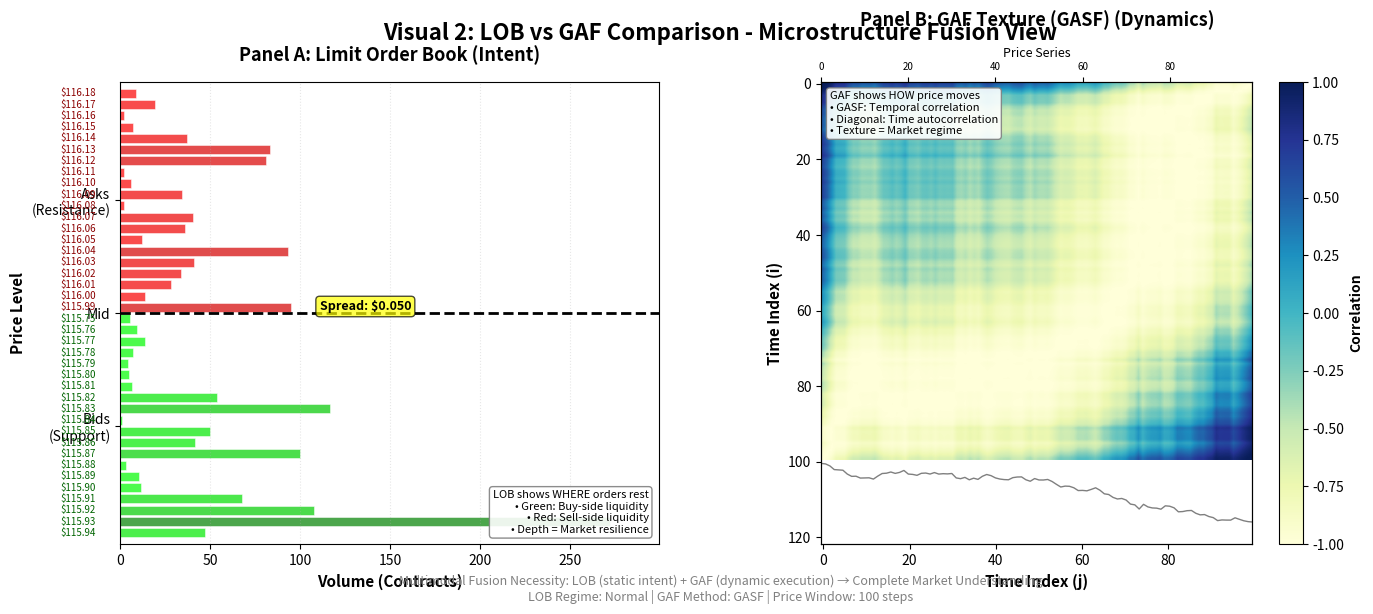

Python code for this plot: (Note: this script raises an exception after producing the figure.)
#!/usr/bin/env python3
"""
Visual 2: LOB vs GAF Comparison - Microstructure Fusion View

This module implements the side-by-side comparison of Limit Order Book (LOB)
heatmap and Gramian Angular Field (GAF) texture, demonstrating why multimodal
fusion is necessary for Project JANUS.

Theoretical Foundation:
- LOB shows market microstructure: where orders are resting (intent)
- GAF shows price kinematics: how price is actually moving (dynamics)
- Fusion layer combines both for complete market understanding

Key Insight:
LOB = Static snapshot of supply/demand
GAF = Dynamic signature of price trajectory
Together = Intent + Execution = Complete market state

Reference:
Sirignano, J., & Cont, R. (2019). Universal features of price formation in
financial markets: perspectives from deep learning. Quantitative Finance,
19(9), 1449-1459.

Author: Project JANUS Visualization Team
License: MIT
"""

import argparse
import warnings
from pathlib import Path
from typing import Dict, List, Optional, Tuple

import matplotlib.pyplot as plt
import numpy as np
from matplotlib.patches import Rectangle

warnings.filterwarnings("ignore")


class LOBSimulator:
    """
    Simulates Limit Order Book for visualization purposes.

    In production, this would connect to actual exchange data feed.
    """

    def __init__(self, mid_price: float = 100.0, tick_size: float = 0.01):
        """
        Initialize LOB simulator.

        Parameters
        ----------
        mid_price : float
            Current mid-market price
        tick_size : float
            Minimum price increment
        """
        self.mid_price = mid_price
        self.tick_size = tick_size

    def generate_lob_snapshot(
        self, n_levels: int = 20, regime: str = "normal"
    ) -> Tuple[np.ndarray, np.ndarray, np.ndarray, np.ndarray]:
        """
        Generate synthetic LOB snapshot.

        Parameters
        ----------
        n_levels : int
            Number of price levels on each side (bid/ask)
        regime : str
            Market regime: 'normal', 'imbalanced', 'wide_spread'

        Returns
        -------
        bid_prices : np.ndarray, shape (n_levels,)
            Bid price levels (descending)
        bid_volumes : np.ndarray, shape (n_levels,)
            Volume at each bid level
        ask_prices : np.ndarray, shape (n_levels,)
            Ask price levels (ascending)
        ask_volumes : np.ndarray, shape (n_levels,)
            Volume at each ask level
        """
        # Generate price levels
        if regime == "wide_spread":
            spread = 0.5
        else:
            spread = 0.05

        bid_prices = np.array(
            [self.mid_price - spread / 2 - i * self.tick_size for i in range(n_levels)]
        )
        ask_prices = np.array(
            [self.mid_price + spread / 2 + i * self.tick_size for i in range(n_levels)]
        )

        # Generate volumes based on regime
        np.random.seed(42)

        if regime == "imbalanced":
            # Heavy buy pressure
            bid_volumes = np.random.exponential(200, n_levels)
            ask_volumes = np.random.exponential(50, n_levels)
        elif regime == "wide_spread":
            # Sparse liquidity
            bid_volumes = np.random.exponential(30, n_levels)
            ask_volumes = np.random.exponential(30, n_levels)
        else:  # normal
            # Balanced
            bid_volumes = np.random.exponential(100, n_levels)
            ask_volumes = np.random.exponential(100, n_levels)

        # Add depth decay (volume decreases away from mid)
        depth_decay = np.exp(-0.1 * np.arange(n_levels))
        bid_volumes *= depth_decay
        ask_volumes *= depth_decay

        return bid_prices, bid_volumes, ask_prices, ask_volumes


def generate_gaf_from_price(prices: np.ndarray, method: str = "GASF") -> np.ndarray:
    """
    Generate Gramian Angular Field from price series.

    Parameters
    ----------
    prices : np.ndarray, shape (T,)
        Price time series
    method : str
        'GASF' or 'GADF'

    Returns
    -------
    gaf : np.ndarray, shape (T, T)
        Gramian Angular Field matrix
    """
    # Normalize to [-1, 1]
    prices_min = prices.min()
    prices_max = prices.max()

    if prices_max - prices_min < 1e-10:
        # Constant price - add small noise
        prices_norm = np.zeros_like(prices)
    else:
        prices_norm = 2 * (prices - prices_min) / (prices_max - prices_min) - 1

    # Clip to valid arccos domain
    prices_norm = np.clip(prices_norm, -1, 1)

    # Convert to polar coordinates
    phi = np.arccos(prices_norm)

    # Compute GAF
    n = len(phi)
    gaf = np.zeros((n, n))

    for i in range(n):
        for j in range(n):
            if method == "GASF":
                # Gramian Angular Summation Field
                gaf[i, j] = np.cos(phi[i] + phi[j])
            else:  # GADF
                # Gramian Angular Difference Field
                gaf[i, j] = np.sin(phi[i] - phi[j])

    return gaf


def generate_synthetic_price_series(
    n_steps: int = 100, regime: str = "trending", seed: int = 42
) -> np.ndarray:
    """
    Generate synthetic price series.

    Parameters
    ----------
    n_steps : int
        Number of time steps
    regime : str
        'trending', 'mean_reverting', 'volatile', 'quiet'
    seed : int
        Random seed

    Returns
    -------
    prices : np.ndarray, shape (n_steps,)
        Synthetic price series
    """
    np.random.seed(seed)

    if regime == "trending":
        drift = 0.002
        volatility = 0.005
        returns = np.random.randn(n_steps) * volatility + drift
    elif regime == "mean_reverting":
        # Ornstein-Uhlenbeck process
        mean = 0
        theta = 0.15
        sigma = 0.01
        returns = np.zeros(n_steps)
        x = 0
        for i in range(n_steps):
            dx = theta * (mean - x) + sigma * np.random.randn()
            x += dx
            returns[i] = x
    elif regime == "volatile":
        drift = 0
        volatility = 0.015
        returns = np.random.randn(n_steps) * volatility + drift
    else:  # quiet
        drift = 0
        volatility = 0.002
        returns = np.random.randn(n_steps) * volatility + drift

    # Convert returns to price
    prices = 100 * np.exp(np.cumsum(returns))

    return prices


def plot_lob_heatmap(
    ax: plt.Axes,
    bid_prices: np.ndarray,
    bid_volumes: np.ndarray,
    ask_prices: np.ndarray,
    ask_volumes: np.ndarray,
    mid_price: float,
):
    """
    Plot LOB as a horizontal heatmap.

    Parameters
    ----------
    ax : plt.Axes
        Matplotlib axes
    bid_prices : np.ndarray
        Bid price levels
    bid_volumes : np.ndarray
        Bid volumes
    ask_prices : np.ndarray
        Ask price levels
    ask_volumes : np.ndarray
        Ask volumes
    mid_price : float
        Mid-market price for reference line
    """
    n_levels = len(bid_prices)

    # Create grid for heatmap
    max_volume = max(bid_volumes.max(), ask_volumes.max())

    # Plot bid side (green)
    for i, (price, volume) in enumerate(zip(bid_prices, bid_volumes)):
        color_intensity = volume / max_volume
        ax.barh(
            i,
            volume,
            left=0,
            height=0.8,
            color=(0, 0.5 + 0.5 * (1 - color_intensity), 0),
            alpha=0.7,
            edgecolor="white",
            linewidth=0.5,
        )
        # Price label
        ax.text(
            -max_volume * 0.05,
            i,
            f"${price:.2f}",
            ha="right",
            va="center",
            fontsize=7,
            color="darkgreen",
        )

    # Plot ask side (red)
    for i, (price, volume) in enumerate(zip(ask_prices, ask_volumes)):
        color_intensity = volume / max_volume
        ax.barh(
            n_levels + i,
            volume,
            left=0,
            height=0.8,
            color=(0.5 + 0.5 * (1 - color_intensity), 0, 0),
            alpha=0.7,
            edgecolor="white",
            linewidth=0.5,
        )
        # Price label
        ax.text(
            -max_volume * 0.05,
            n_levels + i,
            f"${price:.2f}",
            ha="right",
            va="center",
            fontsize=7,
            color="darkred",
        )

    # Mid-price line
    ax.axhline(
        n_levels - 0.5, color="black", linewidth=2, linestyle="--", label="Mid-Price"
    )

    # Spread annotation
    spread = ask_prices[0] - bid_prices[0]
    ax.text(
        max_volume * 0.5,
        n_levels - 0.5,
        f"Spread: ${spread:.3f}",
        ha="center",
        va="bottom",
        fontsize=9,
        fontweight="bold",
        bbox=dict(boxstyle="round", facecolor="yellow", alpha=0.7),
    )

    # Labels
    ax.set_xlabel("Volume (Contracts)", fontsize=11, fontweight="bold")
    ax.set_ylabel("Price Level", fontsize=11, fontweight="bold")
    ax.set_ylim(-1, 2 * n_levels)
    ax.set_xlim(0, max_volume * 1.1)

    # Y-axis labels
    ax.set_yticks([n_levels / 2 - 0.5, n_levels - 0.5, 1.5 * n_levels - 0.5])
    ax.set_yticklabels(["Bids\n(Support)", "Mid", "Asks\n(Resistance)"])

    ax.set_title(
        "Panel A: Limit Order Book (Intent)",
        fontsize=13,
        fontweight="bold",
        pad=15,
    )
    ax.grid(True, alpha=0.3, axis="x", linestyle=":")

    # Legend box
    legend_text = (
        "LOB shows WHERE orders rest\n"
        "• Green: Buy-side liquidity\n"
        "• Red: Sell-side liquidity\n"
        "• Depth = Market resilience"
    )
    ax.text(
        0.98,
        0.02,
        legend_text,
        transform=ax.transAxes,
        ha="right",
        va="bottom",
        fontsize=8,
        bbox=dict(boxstyle="round", facecolor="white", alpha=0.9, edgecolor="gray"),
    )


def plot_gaf_texture(ax: plt.Axes, prices: np.ndarray, gaf_method: str = "GASF"):
    """
    Plot GAF texture heatmap.

    Parameters
    ----------
    ax : plt.Axes
        Matplotlib axes
    prices : np.ndarray
        Price time series
    gaf_method : str
        'GASF' or 'GADF'
    """
    # Generate GAF
    gaf = generate_gaf_from_price(prices, method=gaf_method)

    # Plot heatmap
    if gaf_method == "GASF":
        cmap = "YlGnBu"
        label = "Correlation"
    else:
        cmap = "RdYlBu"
        label = "Flux"

    im = ax.imshow(gaf, cmap=cmap, aspect="auto", interpolation="bilinear")

    # Colorbar
    cbar = plt.colorbar(im, ax=ax)
    cbar.set_label(label, fontsize=10, fontweight="bold")

    # Labels
    ax.set_xlabel("Time Index (j)", fontsize=11, fontweight="bold")
    ax.set_ylabel("Time Index (i)", fontsize=11, fontweight="bold")
    ax.set_title(
        f"Panel B: GAF Texture ({gaf_method}) (Dynamics)",
        fontsize=13,
        fontweight="bold",
        pad=15,
    )

    # Time series overlay (top)
    ax2 = ax.twiny()
    ax2.plot(
        np.arange(len(prices)),
        prices,
        "k-",
        linewidth=1,
        alpha=0.5,
        label="Price",
    )
    ax2.set_xlabel("Price Series", fontsize=9, style="italic")
    ax2.tick_params(labelsize=7)
    ax2.set_xlim(0, len(prices) - 1)

    # Legend box
    legend_text = (
        "GAF shows HOW price moves\n"
        f"• {gaf_method}: Temporal correlation\n"
        "• Diagonal: Time autocorrelation\n"
        "• Texture = Market regime"
    )
    ax.text(
        0.02,
        0.98,
        legend_text,
        transform=ax.transAxes,
        ha="left",
        va="top",
        fontsize=8,
        bbox=dict(boxstyle="round", facecolor="white", alpha=0.9, edgecolor="gray"),
    )


def visualize_lob_gaf_comparison(
    prices: np.ndarray,
    regime: str = "normal",
    gaf_method: str = "GASF",
    save_path: Optional[Path] = None,
    dpi: int = 300,
) -> plt.Figure:
    """
    Create complete LOB vs GAF comparison visualization (V2).

    Parameters
    ----------
    prices : np.ndarray
        Price time series
    regime : str
        LOB regime ('normal', 'imbalanced', 'wide_spread')
    gaf_method : str
        GAF method ('GASF' or 'GADF')
    save_path : Path, optional
        Output path for PNG
    dpi : int
        Resolution for saved figure

    Returns
    -------
    fig : matplotlib.Figure
        The complete figure
    """
    # Generate LOB snapshot
    lob_sim = LOBSimulator(mid_price=prices[-1])
    bid_prices, bid_volumes, ask_prices, ask_volumes = lob_sim.generate_lob_snapshot(
        n_levels=20, regime=regime
    )

    # Create figure
    fig = plt.figure(figsize=(16, 6))
    gs = fig.add_gridspec(1, 2, wspace=0.3)

    ax_lob = fig.add_subplot(gs[0, 0])
    ax_gaf = fig.add_subplot(gs[0, 1])

    # Panel A: LOB heatmap
    plot_lob_heatmap(
        ax_lob, bid_prices, bid_volumes, ask_prices, ask_volumes, prices[-1]
    )

    # Panel B: GAF texture
    plot_gaf_texture(ax_gaf, prices, gaf_method)

    # Overall title
    fig.suptitle(
        "Visual 2: LOB vs GAF Comparison - Microstructure Fusion View",
        fontsize=16,
        fontweight="bold",
        y=0.98,
    )

    # Fusion explanation footer
    fusion_text = (
        "Multimodal Fusion Necessity: LOB (static intent) + GAF (dynamic execution) → Complete Market Understanding\n"
        f"LOB Regime: {regime.replace('_', ' ').title()} | "
        f"GAF Method: {gaf_method} | "
        f"Price Window: {len(prices)} steps"
    )
    fig.text(
        0.5,
        0.01,
        fusion_text,
        ha="center",
        va="bottom",
        fontsize=9,
        style="italic",
        color="gray",
    )

    if save_path:
        save_path.parent.mkdir(parents=True, exist_ok=True)
        fig.savefig(save_path, dpi=dpi, bbox_inches="tight", facecolor="white")
        print(f"✓ Saved: {save_path}")

    return fig


def main():
    """Main execution function with CLI."""
    parser = argparse.ArgumentParser(
        description="Visual 2: LOB vs GAF Comparison Visualization",
        formatter_class=argparse.RawDescriptionHelpFormatter,
        epilog="""
Examples:
  python visual_2_lob_gaf_comparison.py --show
  python visual_2_lob_gaf_comparison.py --save-all --output-dir ../outputs
  python visual_2_lob_gaf_comparison.py --regime imbalanced --price-regime trending --show
        """,
    )

    parser.add_argument(
        "--show", action="store_true", help="Display figure interactively"
    )
    parser.add_argument(
        "--save-all", action="store_true", help="Save all output figures"
    )
    parser.add_argument(
        "--output-dir",
        type=Path,
        default=Path("../outputs"),
        help="Output directory for saved figures",
    )
    parser.add_argument(
        "--regime",
        type=str,
        default="normal",
        choices=["normal", "imbalanced", "wide_spread"],
        help="LOB regime for simulation",
    )
    parser.add_argument(
        "--price-regime",
        type=str,
        default="trending",
        choices=["trending", "mean_reverting", "volatile", "quiet"],
        help="Price series regime",
    )
    parser.add_argument(
        "--gaf-method",
        type=str,
        default="GASF",
        choices=["GASF", "GADF"],
        help="GAF method (Summation or Difference)",
    )
    parser.add_argument(
        "--window", type=int, default=100, help="Price series window size"
    )
    parser.add_argument(
        "--dpi", type=int, default=300, help="Resolution for saved figures"
    )
    parser.add_argument(
        "--seed", type=int, default=42, help="Random seed for reproducibility"
    )

    args = parser.parse_args()

    print("=" * 70)
    print("Visual 2: LOB vs GAF Comparison - Microstructure Fusion View")
    print("=" * 70)
    print(f"\nConfiguration:")
    print(f"  LOB regime: {args.regime}")
    print(f"  Price regime: {args.price_regime}")
    print(f"  GAF method: {args.gaf_method}")
    print(f"  Window size: {args.window}")
    print(f"  Random seed: {args.seed}")

    # Generate synthetic price series
    print(f"\n[1/2] Generating synthetic price series...")
    prices = generate_synthetic_price_series(
        n_steps=args.window, regime=args.price_regime, seed=args.seed
    )
    print(f"✓ Generated {len(prices)} price points")
    print(f"  Price range: ${prices.min():.2f} - ${prices.max():.2f}")
    print(f"  Final price: ${prices[-1]:.2f}")

    # Create visualization
    print(f"\n[2/2] Creating LOB vs GAF comparison...")

    if args.save_all:
        # Generate all combinations
        combinations = [
            ("normal", "GASF"),
            ("imbalanced", "GASF"),
            ("wide_spread", "GASF"),
            (args.regime, "GADF"),
        ]

        for lob_regime, gaf_method in combinations:
            save_path = (
                args.output_dir
                / f"visual_2_lob_{lob_regime}_gaf_{gaf_method.lower()}_{args.price_regime}.png"
            )
            fig = visualize_lob_gaf_comparison(
                prices=prices,
                regime=lob_regime,
                gaf_method=gaf_method,
                save_path=save_path,
                dpi=args.dpi,
            )
            plt.close(fig)
    else:
        save_path = None
        if not args.show:
            save_path = (
                args.output_dir
                / f"visual_2_lob_{args.regime}_gaf_{args.gaf_method.lower()}_{args.price_regime}.png"
            )

        fig = visualize_lob_gaf_comparison(
            prices=prices,
            regime=args.regime,
            gaf_method=args.gaf_method,
            save_path=save_path,
            dpi=args.dpi,
        )

    print(f"\n{'=' * 70}")
    print("✓ Visualization complete!")
    print(f"{'=' * 70}")

    if args.save_all:
        print(f"\nOutput saved to: {args.output_dir}/")
    elif save_path:
        print(f"\nOutput: {save_path}")

    print("\nInterpretation:")
    print("  • LOB (Left): Shows market microstructure - WHERE orders rest")
    print("  • GAF (Right): Shows price dynamics - HOW price moves")
    print("  • Fusion combines both: Intent (LOB) + Execution (GAF)")
    print("  • Green depth = Buy-side support")
    print("  • Red depth = Sell-side resistance")
    print("  • GAF texture = Market regime signature")

    if args.show:
        plt.show()
    elif not args.save_all:
        plt.close(fig)


if __name__ == "__main__":
    main()
